Image classification data set "Dataset" (nyza-cabillo/Thesis on GitHub). Class labels (3): black pod rot, healthy, pod borer.

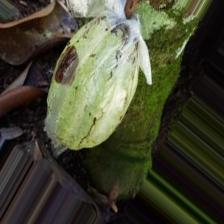
Label: black pod rot

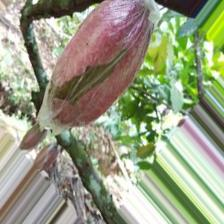
Label: healthy

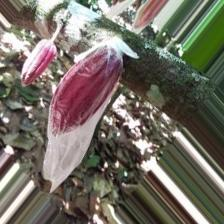
Label: healthy

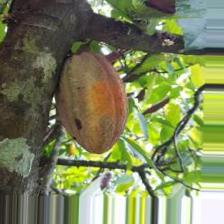
Label: pod borer

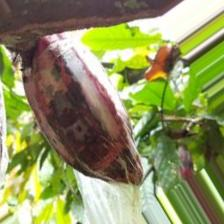
Label: black pod rot

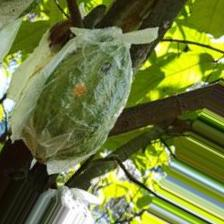
Label: pod borer
